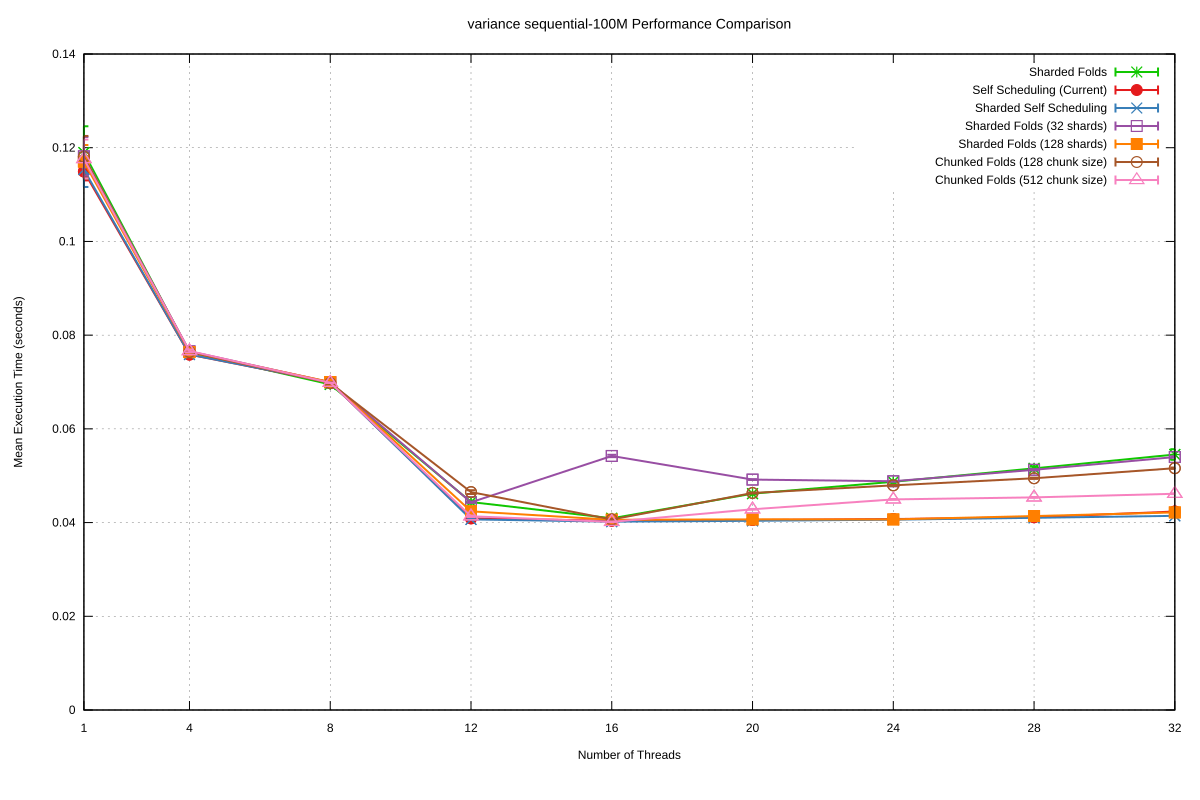

Values plotted in this chart, from the file beside it:
Name, Mean, MeanLB, MeanUB, Stddev, StddevLB, StddevUB, scheduler, threads
variance/sequential-100M, 0.119, 0.1171, 0.1232, 5.621726404654746e-3, 5.166474188377998e-4, 9.54029535253508e-3, Sharded Folds, 1
variance/sequential-100M, 7.634184008662026e-2, 7.631452040469269e-2, 7.639968577852216e-2, 8.465482758694149e-5, 6.750826129122523e-5, 1.163467654713765e-4, Sharded Folds, 4
variance/sequential-100M, 6.948364601318613e-2, 6.9467725936554e-2, 6.949484357863307e-2, 3.511330794168274e-5, 2.637011144984542e-5, 5.13132507896132e-5, Sharded Folds, 8
variance/sequential-100M, 4.437871378675465e-2, 4.43027113447574e-2, 4.450703758975714e-2, 2.713820821392723e-4, 1.3683466150990418e-4, 4.6586362687348873e-4, Sharded Folds, 12
variance/sequential-100M, 4.091248862820902e-2, 4.0785281044935055e-2, 4.109825277359211e-2, 4.403723642330312e-4, 3.328320537256998e-4, 6.01650858594591e-4, Sharded Folds, 16
variance/sequential-100M, 4.6174492905552714e-2, 4.613356583735438e-2, 4.624822917650192e-2, 1.5559114749939376e-4, 1.2754882336973045e-4, 2.0769113858280075e-4, Sharded Folds, 20
variance/sequential-100M, 4.870742752225866e-2, 4.8647444830311436e-2, 4.878024814542758e-2, 1.7695881340963043e-4, 1.1855222388607729e-4, 2.6492513953608045e-4, Sharded Folds, 24
variance/sequential-100M, 5.156620103407482e-2, 5.144919165581919e-2, 5.1821143965572476e-2, 4.46262140130535e-4, 2.4015289754310512e-4, 7.794096935355465e-4, Sharded Folds, 28
variance/sequential-100M, 5.452704855878803e-2, 5.4210280235717806e-2, 5.5215847004072324e-2, 1.1341454573068057e-3, 6.855724283864018e-4, 1.8339517902007676e-3, Sharded Folds, 32
variance/sequential-100M, 0.1149, 0.1143, 0.1163, 1.902794550599697e-3, 5.652106066549251e-4, 2.8614658894361373e-3, Self Scheduling (Current), 1
variance/sequential-100M, 7.58507763854904e-2, 7.58323587279433e-2, 7.58626028452673e-2, 3.419542088368096e-5, 2.3660666817183343e-5, 5.3861857769171994e-5, Self Scheduling (Current), 4
variance/sequential-100M, 6.992637783450203e-2, 6.989270909075748e-2, 7.00346570646446e-2, 1.3728390692252247e-4, 6.100508875595922e-5, 2.3644616344901376e-4, Self Scheduling (Current), 8
variance/sequential-100M, 4.0900938174549886e-2, 4.0733491904890264e-2, 4.120938942025497e-2, 6.473341408630526e-4, 3.753331723386596e-4, 1.015348185968111e-3, Self Scheduling (Current), 12
variance/sequential-100M, 4.0388516948267096e-2, 4.030240723384889e-2, 4.052501435315583e-2, 3.6391789463379446e-4, 2.52337477544731e-4, 5.035161588574839e-4, Self Scheduling (Current), 16
variance/sequential-100M, 4.055895313705423e-2, 4.048645201468467e-2, 4.0715943637044893e-2, 2.951297114973132e-4, 2.2958987029802789e-4, 4.275055707047377e-4, Self Scheduling (Current), 20
variance/sequential-100M, 4.075202612592724e-2, 4.069340841060141e-2, 4.08672512417876e-2, 2.4127786824686788e-4, 1.6593027040891271e-4, 3.8663205954948284e-4, Self Scheduling (Current), 24
variance/sequential-100M, 4.1142342934071666e-2, 4.108136192533212e-2, 4.122816052507716e-2, 1.9059003570711137e-4, 1.4333104209198491e-4, 2.5595231541516945e-4, Self Scheduling (Current), 28
variance/sequential-100M, 4.236156631630827e-2, 4.2144563472656806e-2, 4.26979572942151e-2, 7.573203471824926e-4, 5.725664344255958e-4, 1.2020464511629204e-3, Self Scheduling (Current), 32
variance/sequential-100M, 0.1153, 0.1143, 0.1183, 3.7220544665385697e-3, 1.6025016306028548e-3, 6.716088447223985e-3, Sharded Self Scheduling, 1
variance/sequential-100M, 7.586496287315135e-2, 7.579173173604148e-2, 7.599075454944694e-2, 2.385903775917228e-4, 1.1489848073744188e-4, 3.3410990192177036e-4, Sharded Self Scheduling, 4
variance/sequential-100M, 6.993039740954607e-2, 6.991254224440555e-2, 6.997267051429402e-2, 6.489452091369218e-5, 3.4093494557586636e-5, 1.0433793870426787e-4, Sharded Self Scheduling, 8
variance/sequential-100M, 4.06774143334619e-2, 4.0663240106398914e-2, 4.070703093724786e-2, 5.4667636614780765e-5, 3.423671243680142e-5, 8.527850945463701e-5, Sharded Self Scheduling, 12
variance/sequential-100M, 4.019417173849319e-2, 4.01819207719588e-2, 4.02229719806204e-2, 5.66166772072409e-5, 2.4720527626421714e-5, 9.956592426672557e-5, Sharded Self Scheduling, 16
variance/sequential-100M, 4.0377971371754105e-2, 4.035996524661078e-2, 4.041905505602245e-2, 7.127128442731374e-5, 4.24529638611984e-5, 1.106694964418355e-4, Sharded Self Scheduling, 20
variance/sequential-100M, 4.061910582174741e-2, 4.0599308988846575e-2, 4.06511282573859e-2, 7.106295965043974e-5, 4.531964432893667e-5, 1.1283394197247108e-4, Sharded Self Scheduling, 24
variance/sequential-100M, 4.1017201017520315e-2, 4.100310469603223e-2, 4.104743513802965e-2, 5.639819461141254e-5, 3.299887839012385e-5, 9.478376904144774e-5, Sharded Self Scheduling, 28
variance/sequential-100M, 4.143630021153875e-2, 4.14191171695925e-2, 4.148601496472251e-2, 8.101204788252636e-5, 2.7853837252616703e-5, 1.6338849648172765e-4, Sharded Self Scheduling, 32
variance/sequential-100M, 0.1182, 0.1168, 0.1214, 4.132237953526069e-3, 3.906239965049633e-4, 7.131673835425287e-3, Sharded Folds (32 shards), 1
variance/sequential-100M, 7.655551030173123e-2, 7.649870888823397e-2, 7.666748566086377e-2, 1.9653895887795402e-4, 8.63414973672389e-5, 3.0565007943966646e-4, Sharded Folds (32 shards), 4
variance/sequential-100M, 6.993715945160489e-2, 6.99255307490142e-2, 6.995039985521471e-2, 3.055919053682897e-5, 2.149175448563436e-5, 4.6220272639752044e-5, Sharded Folds (32 shards), 8
variance/sequential-100M, 4.432885177440166e-2, 4.428032287739139e-2, 4.4375331128373885e-2, 1.3354868666406655e-4, 1.0038951766097461e-4, 1.8633424892822774e-4, Sharded Folds (32 shards), 12
variance/sequential-100M, 5.4215811479738564e-2, 5.415404260572268e-2, 5.4411787890572064e-2, 2.5240325938756156e-4, 6.945460998430508e-5, 5.240837000110923e-4, Sharded Folds (32 shards), 16
variance/sequential-100M, 4.917349954134625e-2, 4.914501442660229e-2, 4.920978778332746e-2, 8.372501949405448e-5, 6.114303460846641e-5, 1.141858737764745e-4, Sharded Folds (32 shards), 20
variance/sequential-100M, 4.882202235389914e-2, 4.8793191132608146e-2, 4.886228726486831e-2, 1.0274167030501281e-4, 7.258894746279509e-5, 1.3909693775850806e-4, Sharded Folds (32 shards), 24
variance/sequential-100M, 5.126138207584966e-2, 5.122075547907691e-2, 5.1326740175319074e-2, 1.4173638808885394e-4, 9.774092440966887e-5, 2.3196362138577496e-4, Sharded Folds (32 shards), 28
variance/sequential-100M, 5.3987847383764956e-2, 5.394032607498086e-2, 5.40543449202019e-2, 1.5353133037738343e-4, 1.1001695345945355e-4, 2.2151354089902273e-4, Sharded Folds (32 shards), 32
variance/sequential-100M, 0.117, 0.1161, 0.1205, 3.5454483677066894e-3, 2.3210770452410838e-4, 6.86429737498967e-3, Sharded Folds (128 shards), 1
variance/sequential-100M, 7.638637197917217e-2, 7.63717597979622e-2, 7.639419206540815e-2, 2.4638941583527365e-5, 1.6823581974756003e-5, 3.782530369174951e-5, Sharded Folds (128 shards), 4
variance/sequential-100M, 6.999197413269052e-2, 6.994382579412323e-2, 7.007648014295544e-2, 1.6919457840087858e-4, 1.1884413378941557e-4, 2.2847640844395035e-4, Sharded Folds (128 shards), 8
variance/sequential-100M, 4.239854452308258e-2, 4.2370772972212846e-2, 4.2458412547564654e-2, 1.1748488697722129e-4, 5.757108505907359e-5, 2.0491472431147643e-4, Sharded Folds (128 shards), 12
variance/sequential-100M, 4.060134537245177e-2, 4.057935539732403e-2, 4.065871766298842e-2, 9.269577340833132e-5, 3.173313681652675e-5, 1.7932205360480133e-4, Sharded Folds (128 shards), 16
variance/sequential-100M, 4.068903858842041e-2, 4.067150658765193e-2, 4.071598104229109e-2, 5.663842908010569e-5, 3.264014294183462e-5, 8.675882887459813e-5, Sharded Folds (128 shards), 20
variance/sequential-100M, 4.067428731889258e-2, 4.066015112160601e-2, 4.07384408925487e-2, 7.018252389114654e-5, 2.730306645780526e-5, 1.4478607262418376e-4, Sharded Folds (128 shards), 24
variance/sequential-100M, 4.1391861645561315e-2, 4.1353836725683366e-2, 4.147267862994255e-2, 1.5296675707671971e-4, 3.868104934064507e-5, 2.671755682146214e-4, Sharded Folds (128 shards), 28
variance/sequential-100M, 4.217144277418258e-2, 4.2134263211412705e-2, 4.223607903130216e-2, 1.3609708285674583e-4, 8.932379644632683e-5, 1.9564131294313541e-4, Sharded Folds (128 shards), 32
variance/sequential-100M, 0.1181, 0.1166, 0.1236, 4.450328852710984e-3, 2.7546276355650077e-4, 8.10328212974973e-3, Chunked Folds (128 chunk size), 1
variance/sequential-100M, 7.64058400000789e-2, 7.638957992653574e-2, 7.64174521442051e-2, 3.40221404157012e-5, 2.753341727951722e-5, 4.6929577625015e-5, Chunked Folds (128 chunk size), 4
variance/sequential-100M, 6.975523517146551e-2, 6.969678899899778e-2, 6.995052412433175e-2, 2.4832792622759084e-4, 1.025142334904408e-4, 4.6663510492311216e-4, Chunked Folds (128 chunk size), 8
variance/sequential-100M, 4.6503667203628495e-2, 4.626393900936871e-2, 4.659937081642574e-2, 4.0320153762571294e-4, 2.0769547774837063e-4, 7.202047340396254e-4, Chunked Folds (128 chunk size), 12
variance/sequential-100M, 4.0663214956172165e-2, 4.062665957553167e-2, 4.072293296404627e-2, 1.3268343506959323e-4, 8.854563150435372e-5, 1.9978775727966727e-4, Chunked Folds (128 chunk size), 16
variance/sequential-100M, 4.6312780876459604e-2, 4.626959687689488e-2, 4.6349847121634404e-2, 1.1004768425250543e-4, 8.956162202196583e-5, 1.465663769693303e-4, Chunked Folds (128 chunk size), 20
variance/sequential-100M, 4.7944703988475855e-2, 4.790821090585564e-2, 4.798175632120038e-2, 1.0127011943176404e-4, 8.320190114092355e-5, 1.2858476030209575e-4, Chunked Folds (128 chunk size), 24
variance/sequential-100M, 4.945955573159055e-2, 4.941931240641869e-2, 4.9529953155702376e-2, 1.3464019094165566e-4, 9.121662152109665e-5, 2.43948782638586e-4, Chunked Folds (128 chunk size), 28
variance/sequential-100M, 5.1604934013915305e-2, 5.156075217757418e-2, 5.167478006266496e-2, 1.4528552114915797e-4, 8.255408855641112e-5, 2.3428197910650245e-4, Chunked Folds (128 chunk size), 32
variance/sequential-100M, 0.1176, 0.1165, 0.1216, 4.150699480507756e-3, 2.601119717455451e-4, 8.047548453120472e-3, Chunked Folds (512 chunk size), 1
variance/sequential-100M, 7.660909681695306e-2, 7.652405103738207e-2, 7.675601829360958e-2, 2.829309748921806e-4, 1.8071532655651771e-4, 3.857034640853505e-4, Chunked Folds (512 chunk size), 4
variance/sequential-100M, 6.983353462566445e-2, 6.982284659014926e-2, 6.985505717360203e-2, 3.7444549072235496e-5, 2.030665386337474e-5, 6.929949103392708e-5, Chunked Folds (512 chunk size), 8
variance/sequential-100M, 4.134587619040733e-2, 4.131217057939674e-2, 4.141669787087098e-2, 1.4353528538388723e-4, 3.6326022318614e-5, 2.52968181741229e-4, Chunked Folds (512 chunk size), 12
variance/sequential-100M, 4.015084833974251e-2, 4.013752462357462e-2, 4.0180387580985015e-2, 5.88052427087945e-5, 2.4600550973803326e-5, 9.930355794758766e-5, Chunked Folds (512 chunk size), 16
variance/sequential-100M, 4.284046452320346e-2, 4.282074804449633e-2, 4.287955777341164e-2, 7.230358802579108e-5, 3.163659080896398e-5, 1.287356583223972e-4, Chunked Folds (512 chunk size), 20
... 3 more rows
